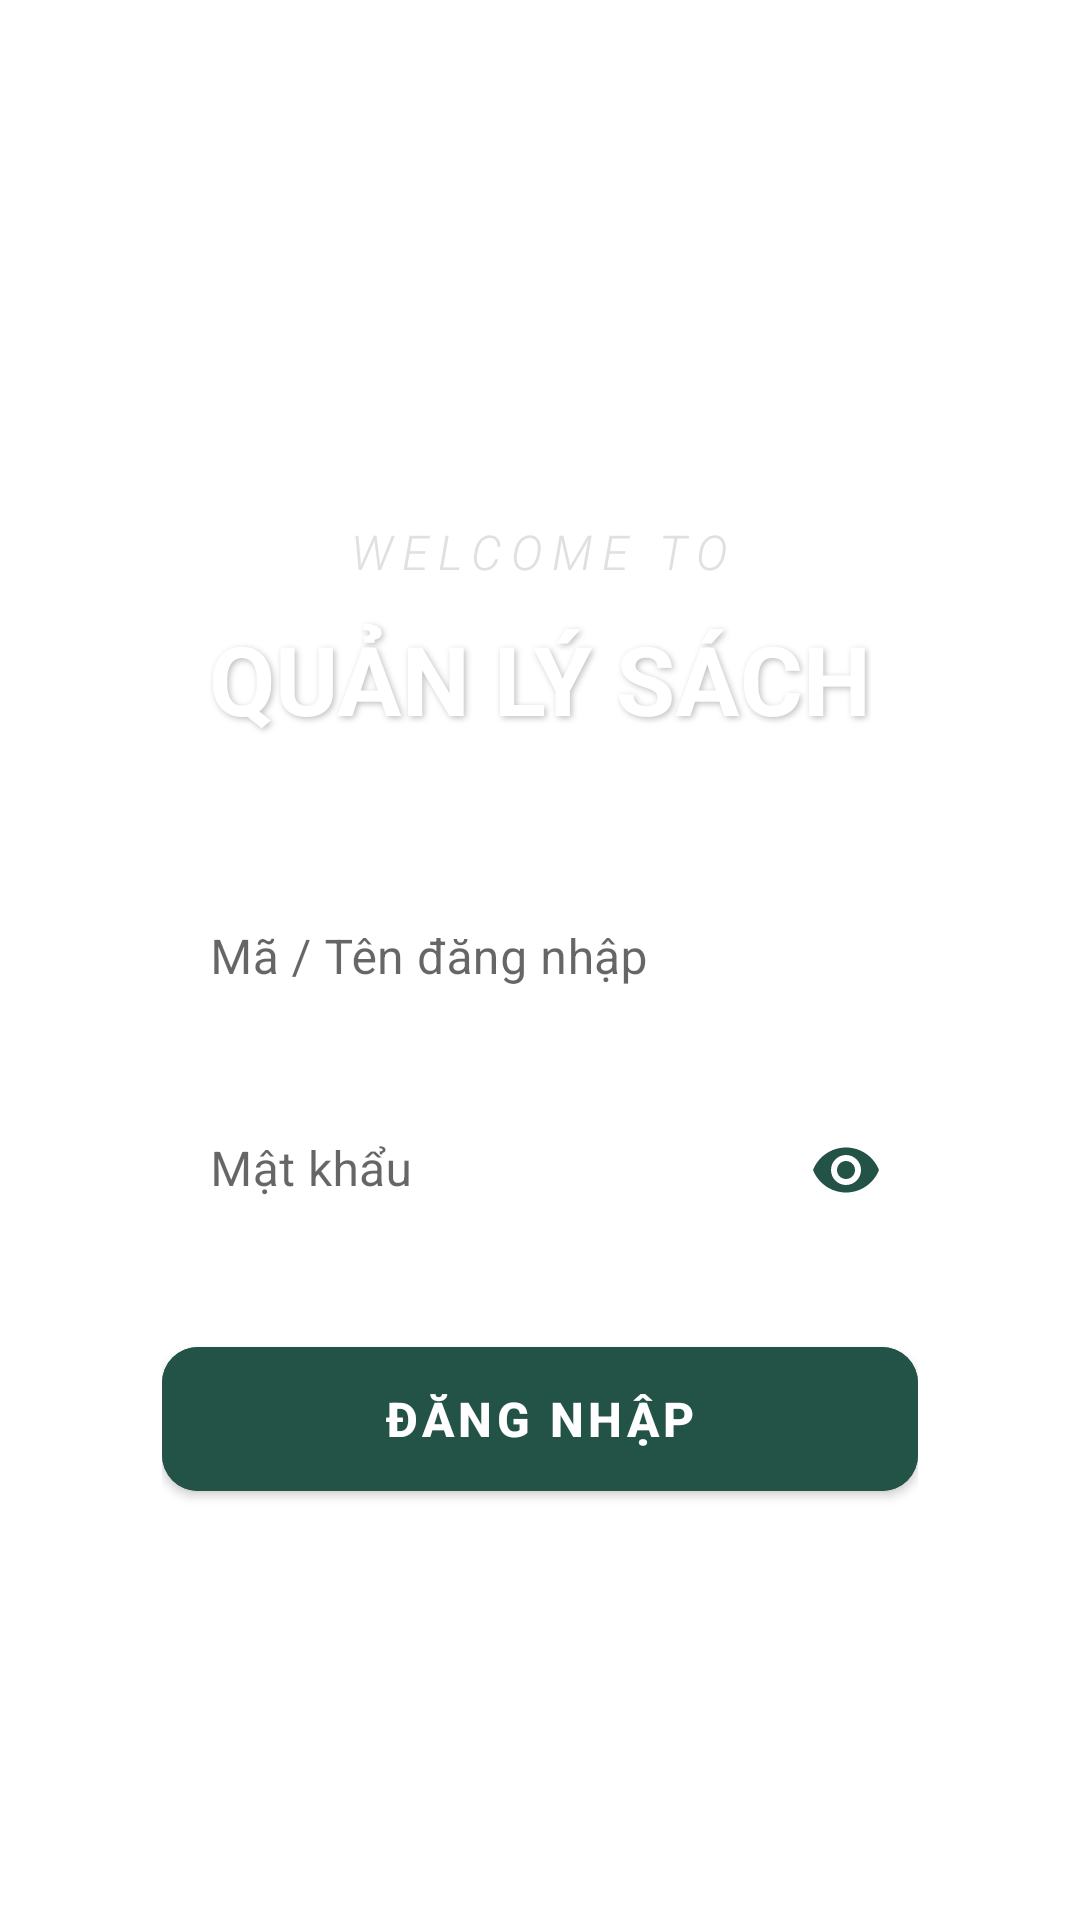

This screen was rendered from an Android layout file. Write that file and the resources it references.
<!-- AndroidManifest.xml: application theme Theme.Test2 -->
<!-- res/layout/activity_login.xml -->
<?xml version="1.0" encoding="utf-8"?>
<LinearLayout xmlns:android="http://schemas.android.com/apk/res/android"
    xmlns:app="http://schemas.android.com/apk/res-auto"
    android:layout_width="match_parent"
    android:layout_height="match_parent"
    android:gravity="center"
    android:orientation="vertical"
    android:padding="30dp"
    android:background="@drawable/bg_login">

    <ImageView
        android:id="@+id/login_icon"
        android:layout_width="120dp"
        android:layout_height="60dp"
        android:layout_marginBottom="10dp"
        android:contentDescription="Logo"
        android:scaleType="centerInside"
        android:src="@drawable/longin_icon" />

    <TextView
        android:layout_width="wrap_content"
        android:layout_height="wrap_content"
        android:layout_marginBottom="10dp"
        android:fontFamily="sans-serif-light"
        android:letterSpacing="0.2"
        android:text="WELCOME TO"
        android:textColor="#E0E0E0"
        android:textSize="16sp"
        android:textStyle="italic" />

    <TextView
        android:layout_width="wrap_content"
        android:layout_height="wrap_content"
        android:text="QUẢN LÝ SÁCH"
        android:textSize="32sp"
        android:textColor="@color/white"
        android:textStyle="bold"
        android:layout_marginBottom="20dp"
        android:shadowColor="#40000000"
        android:shadowDx="2"
        android:shadowDy="2"
        android:shadowRadius="5"/>

    <LinearLayout
        android:layout_width="match_parent"
        android:layout_height="wrap_content"
        android:orientation="vertical"
        android:padding="24dp"
        android:background="@drawable/bg_login_container">

        <com.google.android.material.textfield.TextInputLayout
            android:layout_width="match_parent"
            android:layout_height="wrap_content"
            android:layout_marginBottom="15dp"
            style="@style/Widget.MaterialComponents.TextInputLayout.FilledBox"
            app:boxBackgroundColor="#80FFFFFF"
            app:boxCornerRadiusTopStart="12dp"
            app:boxCornerRadiusTopEnd="12dp"
            app:boxCornerRadiusBottomStart="12dp"
            app:boxCornerRadiusBottomEnd="12dp"
            app:boxStrokeWidth="0dp"
            app:boxStrokeWidthFocused="0dp"
            app:hintTextColor="#235347">

            <com.google.android.material.textfield.TextInputEditText
                android:id="@+id/edUser"
                android:layout_width="match_parent"
                android:layout_height="wrap_content"
                android:hint="Mã / Tên đăng nhập"
                android:textColor="#235347"
                android:textColorHint="#235347" />
        </com.google.android.material.textfield.TextInputLayout>

        <com.google.android.material.textfield.TextInputLayout
            android:layout_width="match_parent"
            android:layout_height="wrap_content"
            android:layout_marginBottom="25dp"
            app:passwordToggleEnabled="true"
            app:passwordToggleTint="#235347"
            style="@style/Widget.MaterialComponents.TextInputLayout.FilledBox"
            app:boxBackgroundColor="#80FFFFFF"
            app:boxCornerRadiusTopStart="12dp"
            app:boxCornerRadiusTopEnd="12dp"
            app:boxCornerRadiusBottomStart="12dp"
            app:boxCornerRadiusBottomEnd="12dp"
            app:boxStrokeWidth="0dp"
            app:boxStrokeWidthFocused="0dp"
            app:hintTextColor="#235347">

            <com.google.android.material.textfield.TextInputEditText
                android:id="@+id/edPass"
                android:layout_width="match_parent"
                android:layout_height="wrap_content"
                android:hint="Mật khẩu"
                android:inputType="textPassword"
                android:textColor="#235347"
                android:textColorHint="#235347" />
        </com.google.android.material.textfield.TextInputLayout>

        <com.google.android.material.button.MaterialButton
            android:id="@+id/btnLogin"
            android:layout_width="match_parent"
            android:layout_height="60dp"
            android:text="ĐĂNG NHẬP"
            android:textSize="16sp"
            android:textStyle="bold"
            app:cornerRadius="12dp"
            android:backgroundTint="#235347"
            android:textColor="@color/white"
            android:layout_marginBottom="10dp"/>
    </LinearLayout>

</LinearLayout>
<!-- resources referenced by this layout -->
<resources>
  <color name="white">#FFFFFFFF</color>
  <!-- drawable bg_login_container (drawable) -->
  <?xml version="1.0" encoding="utf-8"?>
  <shape xmlns:android="http://schemas.android.com/apk/res/android">
      <solid android:color="#20FFFFFF" /> 
      <stroke
          android:width="1dp"
          android:color="#FFFFFF" />
      <corners android:radius="16dp" />
  </shape>
  <!-- drawable longin_icon: vector/xml drawable (drawable, 3231 chars, omitted) -->
  <style name="Theme.Test2" parent="Theme.MaterialComponents.DayNight.NoActionBar">
          
          <item name="colorPrimary">@color/primaryColor</item>
          <item name="colorPrimaryVariant">@color/primaryVariant</item>
          <item name="colorOnPrimary">@color/white</item>
          
          <item name="colorSecondary">@color/secondaryColor</item>
          <item name="colorSecondaryVariant">@color/teal_700</item>
          <item name="colorOnSecondary">@color/black</item>
          
          <item name="android:statusBarColor">?attr/colorPrimaryVariant</item>
  
          
          <item name="shapeAppearanceSmallComponent">@style/ShapeAppearance.App.SmallComponent</item>
          <item name="shapeAppearanceMediumComponent">@style/ShapeAppearance.App.MediumComponent</item>
          <item name="shapeAppearanceLargeComponent">@style/ShapeAppearance.App.LargeComponent</item>
      </style>
  <color name="primaryColor">#163832</color>
  <color name="primaryVariant">#051F20</color>
  <color name="secondaryColor">#235347</color>
  <color name="teal_700">#235347</color>
  <color name="black">#FF1A1A1A</color>
  <style name="ShapeAppearance.App.SmallComponent" parent="ShapeAppearance.MaterialComponents.SmallComponent">
          <item name="cornerSize">8dp</item>
      </style>
  <style name="ShapeAppearance.App.MediumComponent" parent="ShapeAppearance.MaterialComponents.MediumComponent">
          <item name="cornerSize">12dp</item>
      </style>
  <style name="ShapeAppearance.App.LargeComponent" parent="ShapeAppearance.MaterialComponents.LargeComponent">
          <item name="cornerSize">16dp</item>
      </style>
</resources>
